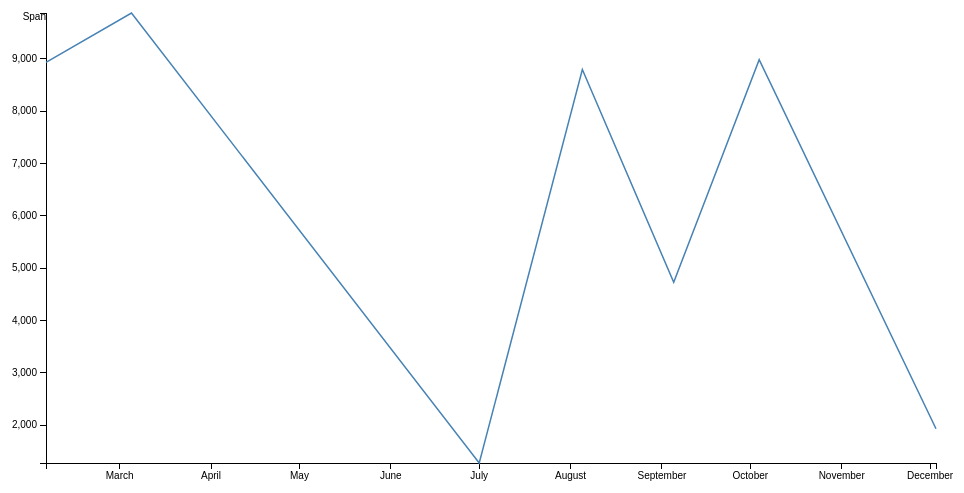
D3 v3 page, settled after 360 driven frames (6 s of simulated time); the page loaded 1 data file(s).


	
	var margin = {top: 20, right: 20, bottom: 30, left: 50},
	    width = 960 - margin.left - margin.right,
	    height = 500 - margin.top - margin.bottom;

	// will need to update to parse ISO formatted dates stored in mysql
	var parseDate = d3.time.format("%x").parse;

	var x = d3.time.scale()
	    .range([0, width]);

	var y = d3.scale.linear()
	    .range([height, 0]);

	var xAxis = d3.svg.axis()
	    .scale(x)
	    .orient("bottom");

	var yAxis = d3.svg.axis()
	    .scale(y)
	    .orient("left");

	var line = d3.svg.line()
	    .x(function(d) { return x(d.scan_time); })
	    .y(function(d) { return y(d.span_plate); });

	var svg = d3.select("body").append("svg")
	    .attr("width", width + margin.left + margin.right)
	    .attr("height", height + margin.top + margin.bottom)
	  .append("g")
	    .attr("transform", "translate(" + margin.left + "," + margin.top + ")");

	d3.tsv("data/plates.tsv", function(error, data) {
	  data.forEach(function(d) {
	    d.scan_time = parseDate(d.scan_time);
	    d.span_plate = +d.span_plate;
	  });

	  // sort the data by date
	  data.sort(function(a, b){ return d3.ascending(a.scan_time, b.scan_time); });

	  x.domain(d3.extent(data, function(d) { return d.scan_time; }));
	  y.domain(d3.extent(data, function(d) { return d.span_plate; }));

	  svg.append("g")
	      .attr("class", "x axis")
	      .attr("transform", "translate(0," + height + ")")
	      .call(xAxis);

	  svg.append("g")
	      .attr("class", "y axis")
	      .call(yAxis)
	      .append("text")
		      // .attr("transform", "rotate(-90)")
		      .attr("x", 0)
		      .attr("dy", ".71em")
		      .style("text-anchor", "end")
		      .text("Span");

	  svg.append("path")
	      .datum(data)
	      .attr("class", "line")
	      .attr("d", line);
	});


### data: data/plates.tsv
det_plate	scan_time	span_plate
foo	10/4/14	8980
bar	9/5/14	4729
baz	12/3/14	1934
bim	3/5/14	9873
poo	7/1/14	1279
piss	8/5/14	8793
duh	2/4/14	8931